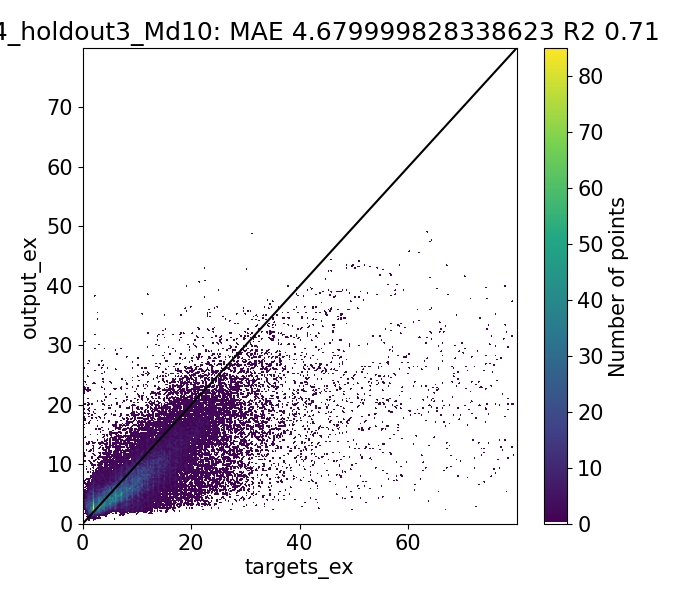

Values plotted in this chart, from the file beside it:
Target, Output, Diff
0.9492, 1.332, -0.3831
1.007, 1.665, -0.6583
0.928, 1.494, -0.5659
0.6967, 1.755, -1.058
7.702, 1.894, 5.808
0.98, 2.118, -1.138
2.0, 1.719, 0.2813
1.843, 1.538, 0.3048
1.411, 1.701, -0.2894
1.277, 1.951, -0.674
1.551, 1.847, -0.2957
1.05, 2.1, -1.05
9.52, 2.213, 7.307
9.213, 2.235, 6.978
8.14, 2.163, 5.977
1.093, 2.29, -1.197
1.654, 2.411, -0.7567
2.0, 2.093, -0.0929
1.465, 1.349, 0.1163
2.071, 1.507, 0.5644
2.232, 1.907, 0.3259
1.89, 1.839, 0.05134
2.067, 1.758, 0.3083
1.511, 1.992, -0.4814
9.697, 2.112, 7.586
9.671, 2.075, 7.596
1.805, 2.255, -0.4504
1.656, 2.291, -0.6346
2.0, 1.946, 0.0537
3.921, 2.958, 0.9629
1.978, 3.097, -1.119
2.77, 2.635, 0.1351
2.566, 2.773, -0.2067
2.97, 2.778, 0.1923
3.067, 3.097, -0.03028
2.952, 3.097, -0.1449
2.08, 3.395, -1.315
10.42, 3.57, 6.847
10.52, 3.405, 7.115
2.297, 3.565, -1.268
2.0, 3.295, -1.295
3.849, 3.043, 0.806
1.716, 3.358, -1.642
2.149, 2.683, -0.5343
2.348, 3.019, -0.6702
1.583, 3.306, -1.724
10.33, 3.298, 7.033
2.035, 3.498, -1.463
2.0, 2.987, -0.9872
2.327, 1.655, 0.6722
2.363, 1.867, 0.4961
2.026, 2.119, -0.0939
1.93, 2.021, -0.09088
1.569, 2.247, -0.6777
9.89, 2.387, 7.503
9.976, 2.335, 7.642
1.93, 2.493, -0.5633
2.008, 2.537, -0.5286
2.0, 2.218, -0.2181
2.303, 1.924, 0.3798
... 39,364 more rows
